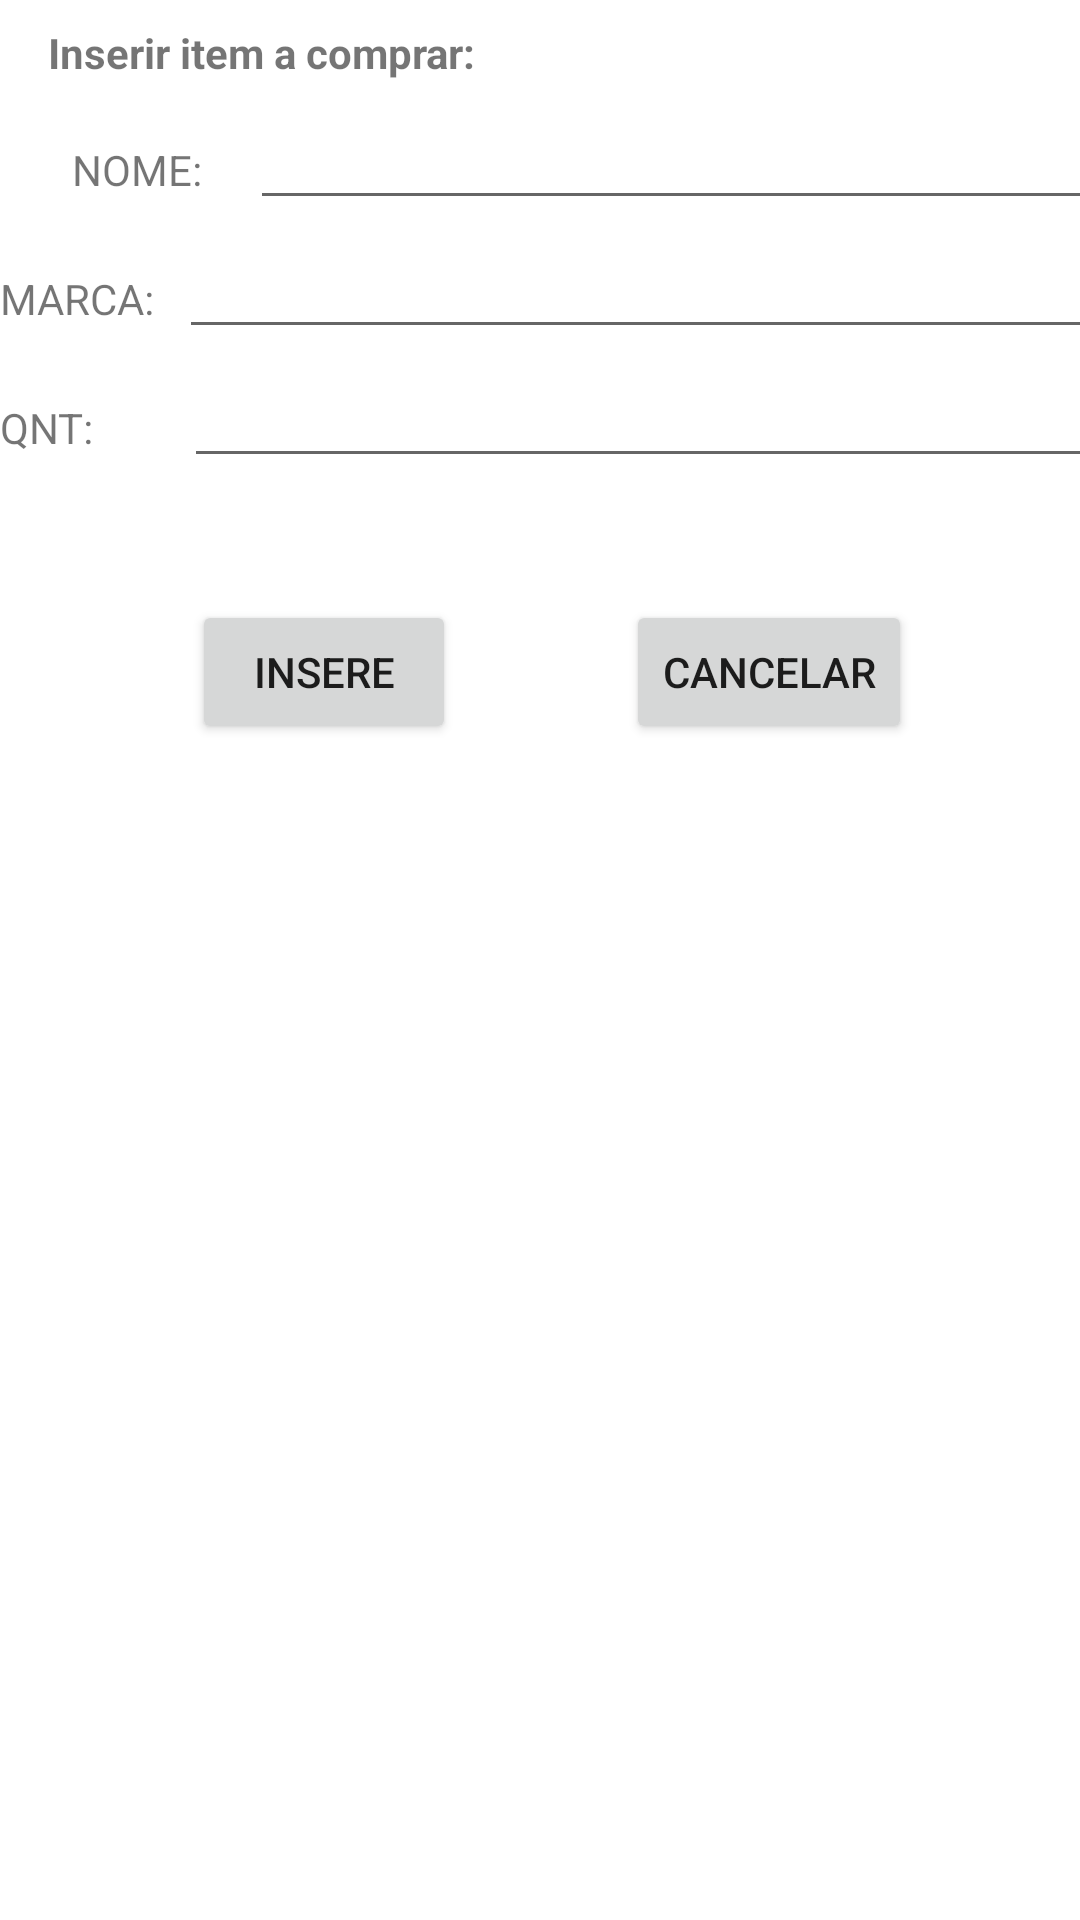

Layout XML and referenced resources for this Android screen:
<!-- AndroidManifest.xml: application theme Theme.Exercise3Bim -->
<!-- res/layout/activity_add_product2.xml -->
<?xml version="1.0" encoding="utf-8"?>
<androidx.constraintlayout.widget.ConstraintLayout xmlns:android="http://schemas.android.com/apk/res/android"
    xmlns:app="http://schemas.android.com/apk/res-auto"
    xmlns:tools="http://schemas.android.com/tools"
    android:layout_width="match_parent"
    android:layout_height="match_parent"
    tools:context=".AddProductActivity">

    <TextView
        android:id="@+id/LblInserir"
        android:layout_width="wrap_content"
        android:layout_height="wrap_content"
        android:layout_marginStart="16dp"
        android:layout_marginTop="8dp"
        android:text="Inserir item a comprar:"
        android:textStyle="bold"
        app:layout_constraintStart_toStartOf="parent"
        app:layout_constraintTop_toTopOf="parent" />

    <TextView
        android:id="@+id/lblNome"
        android:layout_width="wrap_content"
        android:layout_height="wrap_content"
        android:layout_marginStart="24dp"
        android:layout_marginTop="20dp"
        android:text="NOME:"
        app:layout_constraintStart_toStartOf="parent"
        app:layout_constraintTop_toBottomOf="@+id/LblInserir" />

    <TextView
        android:id="@+id/lblMarca"
        android:layout_width="wrap_content"
        android:layout_height="wrap_content"
        android:layout_marginTop="24dp"
        android:text="MARCA:"
        app:layout_constraintTop_toBottomOf="@+id/lblNome"
        tools:layout_editor_absoluteX="23dp" />

    <TextView
        android:id="@+id/lblQuantidade"
        android:layout_width="wrap_content"
        android:layout_height="wrap_content"
        android:layout_marginTop="24dp"
        android:text="QNT:"
        app:layout_constraintTop_toBottomOf="@+id/lblMarca"
        tools:layout_editor_absoluteX="23dp" />

    <EditText
        android:id="@+id/txtNome"
        android:layout_width="331dp"
        android:layout_height="33dp"
        android:layout_marginStart="16dp"
        android:ems="10"
        android:inputType="textPersonName"
        android:textSize="10sp"
        app:layout_constraintBaseline_toBaselineOf="@+id/lblNome"
        app:layout_constraintStart_toEndOf="@+id/lblNome" />

    <EditText
        android:id="@+id/txtMarca"
        android:layout_width="331dp"
        android:layout_height="33dp"
        android:layout_marginStart="8dp"
        android:ems="10"
        android:inputType="textPersonName"
        android:textSize="10sp"
        app:layout_constraintBaseline_toBaselineOf="@+id/lblMarca"
        app:layout_constraintStart_toEndOf="@+id/lblMarca" />

    <EditText
        android:id="@+id/txtQnt"
        android:layout_width="331dp"
        android:layout_height="33dp"
        android:layout_marginStart="30dp"
        android:ems="10"
        android:inputType="textPersonName"
        android:textSize="10sp"
        app:layout_constraintBaseline_toBaselineOf="@+id/lblQuantidade"
        app:layout_constraintStart_toEndOf="@+id/lblQuantidade" />

    <Button
        android:id="@+id/btnAdd"
        android:layout_width="wrap_content"
        android:layout_height="wrap_content"
        android:layout_marginStart="64dp"
        android:layout_marginTop="48dp"
        android:text="Insere"
        app:layout_constraintStart_toStartOf="parent"
        app:layout_constraintTop_toBottomOf="@+id/lblQuantidade" />

    <Button
        android:id="@+id/btnCancela"
        android:layout_width="wrap_content"
        android:layout_height="wrap_content"
        android:text="Cancelar"
        app:layout_constraintBottom_toBottomOf="@+id/btnAdd"
        app:layout_constraintEnd_toEndOf="parent"
        app:layout_constraintHorizontal_bias="0.502"
        app:layout_constraintStart_toEndOf="@+id/btnAdd" />

</androidx.constraintlayout.widget.ConstraintLayout>
<!-- resources referenced by this layout -->
<resources>
  <style name="Theme.Exercise3Bim" parent="Theme.MaterialComponents.DayNight.DarkActionBar">
          
          <item name="colorPrimary">@color/purple_500</item>
          <item name="colorPrimaryVariant">@color/purple_700</item>
          <item name="colorOnPrimary">@color/white</item>
          
          <item name="colorSecondary">@color/teal_200</item>
          <item name="colorSecondaryVariant">@color/teal_700</item>
          <item name="colorOnSecondary">@color/black</item>
          
          <item name="android:statusBarColor">?attr/colorPrimaryVariant</item>
          
      </style>
  <!-- not gathered from this repository: default colours our renderer supplied (Android Studio template values) -->
  <color name="purple_500">#FF6200EE</color>
  <color name="purple_700">#FF3700B3</color>
  <color name="teal_200">#FF03DAC5</color>
  <color name="teal_700">#FF018786</color>
  <color name="black">#FF000000</color>
  <color name="white">#FFFFFFFF</color>
</resources>
